2-way image classification set "gambar" from GitHub (iqbaaaaalf/Neon-FIsh-Detection-Knn); label vocabulary: ikan, non-fish.

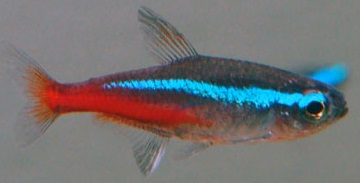
Label: ikan

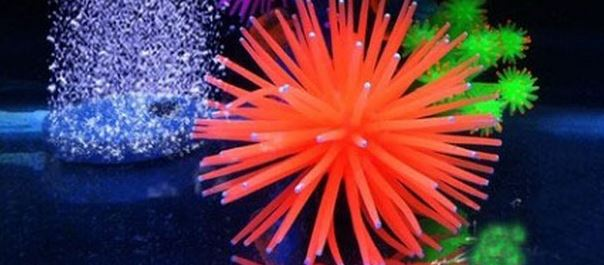
Label: non-fish

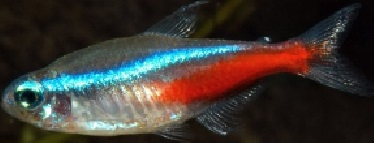
Label: ikan

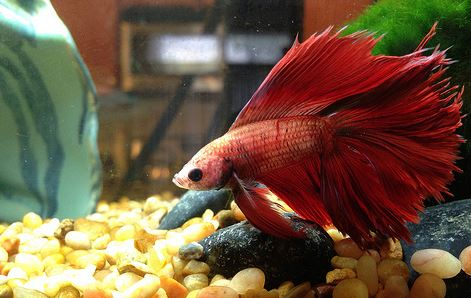
Label: non-fish

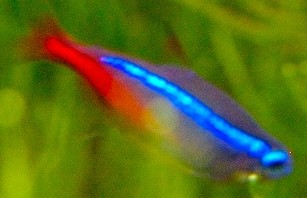
Label: ikan

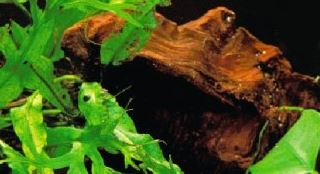
Label: non-fish
